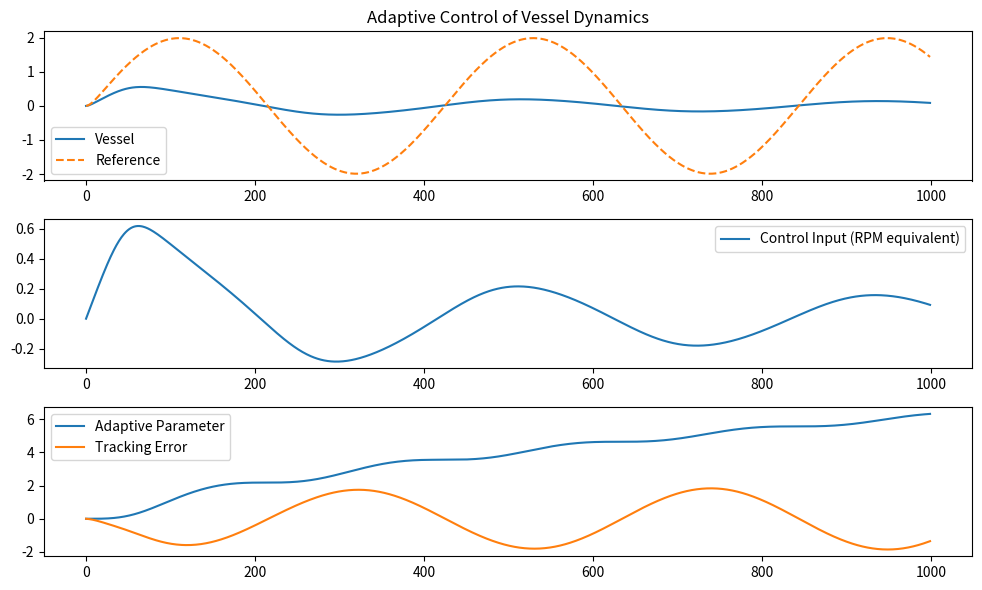

Source code (Python):
import numpy as np
import matplotlib.pyplot as plt

# Desired reference model dynamics (ideal vessel response)
def reference_model(x_ref, r, dt):
    # Simple 1st-order system: x_dot = -a*x + b*r
    a, b = 0.5, 1.0
    dx = -a * x_ref + b * r
    return x_ref + dx * dt

# Actual vessel dynamics (unknown torque behavior)
def vessel_dynamics(x, u, dt):
    # Non-ideal system: different parameters + disturbance
    a, b = 0.8, 0.7
    disturbance = 0.05 * np.sin(0.5 * x)
    dx = -a * x + b * u + disturbance
    return x + dx * dt

# Adaptive controller (MRAC-like)
def adaptive_control(x, x_ref, u, theta, gamma, dt):
    # Tracking error
    e = x - x_ref

    # Control law: u = -theta * x + r
    r = np.sin(0.05 * t)  # reference input (desired command)
    u = -theta * x + r

    # Adaptive law: update theta to reduce error
    dtheta = -gamma * e * x
    theta += dtheta * dt

    return u, theta, e

# Simulation parameters
T = 300
N = 1000

dt = T/N
t = 0

# Initialize states
x = 0.0          # actual vessel state
x_ref = 0.0      # reference model state
theta = 0.0      # adaptive parameter

# Logging
X, X_ref, U, Theta, E = [], [], [], [], []

# Simulation loop
for k in range(N):
    t = k * dt
    r = np.sin(0.05 * t)

    # Reference model update
    x_ref = reference_model(x_ref, r, dt)

    # Adaptive control
    u, theta, e = adaptive_control(x, x_ref, r, theta, gamma=0.1, dt=dt)

    # Vessel dynamics update
    x = vessel_dynamics(x, u, dt)

    # Log
    X.append(x)
    X_ref.append(x_ref)
    U.append(u)
    Theta.append(theta)
    E.append(e)

# Plot results
plt.figure(figsize=(10,6))
plt.subplot(3,1,1)
plt.plot(X, label='Vessel')
plt.plot(X_ref, '--', label='Reference')
plt.legend()
plt.title('Adaptive Control of Vessel Dynamics')

plt.subplot(3,1,2)
plt.plot(U, label='Control Input (RPM equivalent)')
plt.legend()

plt.subplot(3,1,3)
plt.plot(Theta, label='Adaptive Parameter')
plt.plot(E, label='Tracking Error')
plt.legend()
plt.tight_layout()
plt.show()
